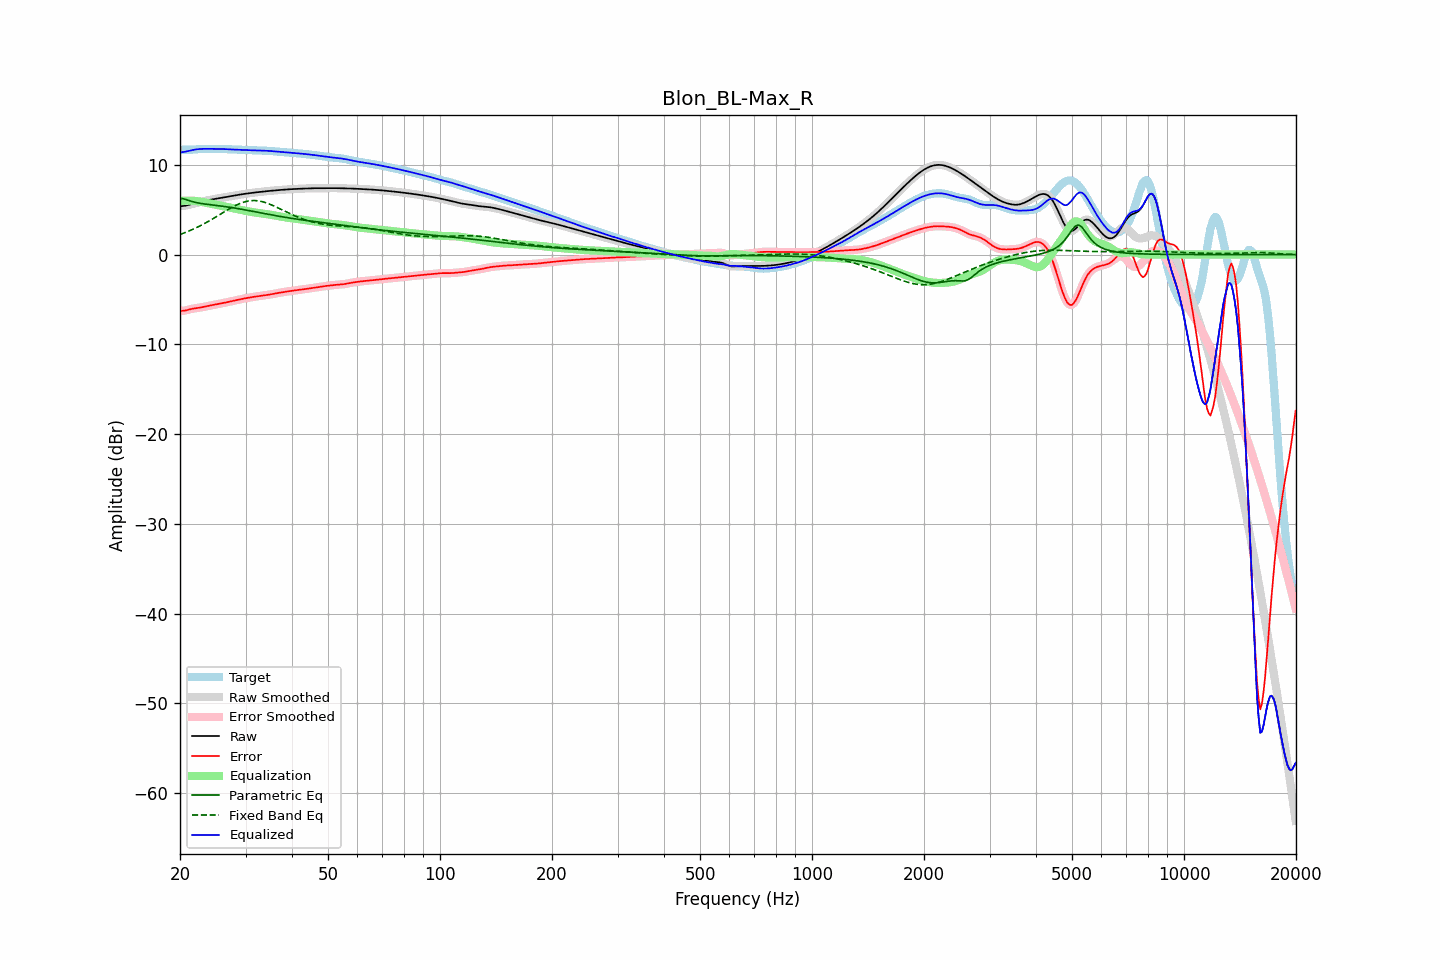

The data file committed next to this chart (first rows):
frequency, raw, error, smoothed, error_smoothed, equalization, parametric_eq, fixed_band_eq, equalized_raw, equalized_smoothed, target
20.00, 5.38, -6.27, 5.39, -6.27, 5.99, 6.24, 2.24, 11.37, 11.37, 11.66
20.20, 5.40, -6.27, 5.40, -6.27, 6.00, 6.23, 2.31, 11.40, 11.39, 11.67
20.40, 5.42, -6.26, 5.41, -6.26, 6.00, 6.23, 2.37, 11.42, 11.42, 11.68
20.61, 5.43, -6.25, 5.44, -6.24, 6.01, 6.17, 2.44, 11.44, 11.45, 11.68
20.81, 5.48, -6.20, 5.48, -6.20, 6.01, 6.12, 2.51, 11.49, 11.49, 11.68
21.02, 5.52, -6.15, 5.52, -6.16, 6.01, 6.06, 2.59, 11.53, 11.53, 11.68
21.23, 5.57, -6.10, 5.57, -6.11, 6.01, 5.99, 2.66, 11.58, 11.58, 11.67
21.44, 5.62, -6.06, 5.62, -6.06, 6.00, 5.94, 2.74, 11.62, 11.62, 11.68
21.66, 5.66, -6.03, 5.66, -6.03, 5.99, 5.88, 2.82, 11.66, 11.66, 11.69
21.87, 5.71, -6.00, 5.71, -6.00, 5.98, 5.84, 2.90, 11.69, 11.69, 11.70
22.09, 5.75, -5.97, 5.75, -5.97, 5.97, 5.79, 2.98, 11.72, 11.72, 11.72
22.31, 5.79, -5.95, 5.79, -5.95, 5.95, 5.76, 3.07, 11.74, 11.74, 11.74
22.54, 5.84, -5.92, 5.84, -5.92, 5.92, 5.72, 3.16, 11.76, 11.76, 11.76
22.76, 5.88, -5.89, 5.88, -5.89, 5.89, 5.70, 3.25, 11.77, 11.77, 11.77
22.99, 5.92, -5.86, 5.92, -5.86, 5.85, 5.67, 3.34, 11.78, 11.78, 11.78
23.22, 5.97, -5.82, 5.97, -5.82, 5.82, 5.64, 3.44, 11.78, 11.78, 11.78
23.45, 6.01, -5.78, 6.01, -5.78, 5.78, 5.62, 3.53, 11.78, 11.78, 11.78
23.69, 6.05, -5.74, 6.04, -5.74, 5.74, 5.60, 3.63, 11.79, 11.79, 11.78
23.92, 6.08, -5.70, 6.08, -5.70, 5.70, 5.57, 3.73, 11.79, 11.79, 11.78
24.16, 6.12, -5.66, 6.12, -5.66, 5.67, 5.55, 3.84, 11.78, 11.78, 11.78
24.40, 6.15, -5.63, 6.15, -5.63, 5.63, 5.53, 3.94, 11.78, 11.78, 11.78
24.65, 6.18, -5.60, 6.18, -5.60, 5.60, 5.51, 4.05, 11.78, 11.78, 11.78
24.89, 6.21, -5.57, 6.21, -5.57, 5.57, 5.49, 4.15, 11.78, 11.78, 11.78
25.14, 6.24, -5.54, 6.24, -5.54, 5.53, 5.47, 4.26, 11.77, 11.77, 11.78
25.39, 6.27, -5.51, 6.27, -5.50, 5.50, 5.44, 4.37, 11.77, 11.77, 11.78
25.65, 6.30, -5.47, 6.30, -5.47, 5.47, 5.42, 4.48, 11.77, 11.77, 11.77
25.91, 6.33, -5.43, 6.33, -5.43, 5.43, 5.40, 4.59, 11.76, 11.76, 11.77
26.16, 6.36, -5.39, 6.36, -5.39, 5.39, 5.37, 4.70, 11.76, 11.76, 11.76
26.43, 6.40, -5.35, 6.39, -5.35, 5.36, 5.35, 4.81, 11.75, 11.75, 11.75
26.69, 6.43, -5.32, 6.43, -5.32, 5.32, 5.32, 4.92, 11.74, 11.74, 11.74
26.96, 6.45, -5.28, 6.45, -5.28, 5.28, 5.30, 5.02, 11.73, 11.73, 11.73
27.23, 6.48, -5.24, 6.48, -5.24, 5.24, 5.27, 5.13, 11.72, 11.72, 11.72
27.50, 6.51, -5.20, 6.51, -5.20, 5.20, 5.24, 5.23, 11.71, 11.71, 11.72
27.77, 6.54, -5.16, 6.54, -5.16, 5.16, 5.21, 5.33, 11.71, 11.71, 11.71
28.05, 6.58, -5.12, 6.58, -5.12, 5.12, 5.18, 5.42, 11.70, 11.70, 11.70
28.33, 6.61, -5.08, 6.61, -5.08, 5.08, 5.15, 5.51, 11.69, 11.69, 11.69
28.62, 6.64, -5.04, 6.64, -5.04, 5.04, 5.12, 5.59, 11.68, 11.68, 11.68
28.90, 6.67, -5.00, 6.67, -5.00, 5.00, 5.09, 5.67, 11.68, 11.68, 11.67
29.19, 6.71, -4.96, 6.71, -4.96, 4.96, 5.06, 5.74, 11.67, 11.67, 11.66
29.48, 6.73, -4.92, 6.73, -4.92, 4.93, 5.03, 5.81, 11.66, 11.66, 11.66
29.78, 6.76, -4.89, 6.76, -4.89, 4.89, 5.00, 5.87, 11.65, 11.65, 11.65
30.08, 6.79, -4.86, 6.79, -4.86, 4.86, 4.96, 5.91, 11.64, 11.64, 11.64
30.38, 6.81, -4.83, 6.81, -4.82, 4.82, 4.93, 5.95, 11.64, 11.64, 11.64
30.68, 6.84, -4.79, 6.84, -4.79, 4.79, 4.90, 5.98, 11.63, 11.63, 11.63
30.99, 6.86, -4.77, 6.86, -4.77, 4.76, 4.86, 6.01, 11.62, 11.62, 11.62
31.30, 6.88, -4.74, 6.88, -4.74, 4.74, 4.83, 6.02, 11.62, 11.62, 11.62
31.61, 6.90, -4.71, 6.90, -4.71, 4.71, 4.80, 6.02, 11.61, 11.61, 11.61
31.93, 6.93, -4.68, 6.93, -4.68, 4.68, 4.76, 6.01, 11.61, 11.61, 11.61
32.24, 6.95, -4.66, 6.95, -4.66, 4.66, 4.73, 6.00, 11.60, 11.60, 11.60
32.57, 6.97, -4.63, 6.97, -4.63, 4.63, 4.69, 5.97, 11.60, 11.60, 11.60
32.89, 6.99, -4.61, 6.99, -4.61, 4.61, 4.66, 5.94, 11.60, 11.59, 11.60
33.22, 7.01, -4.58, 7.01, -4.58, 4.58, 4.62, 5.90, 11.59, 11.59, 11.59
33.55, 7.02, -4.56, 7.02, -4.56, 4.56, 4.59, 5.86, 11.58, 11.58, 11.58
33.89, 7.04, -4.53, 7.04, -4.53, 4.53, 4.56, 5.80, 11.58, 11.58, 11.58
34.23, 7.06, -4.51, 7.06, -4.51, 4.50, 4.52, 5.74, 11.57, 11.57, 11.57
34.57, 7.08, -4.48, 7.08, -4.48, 4.48, 4.49, 5.67, 11.56, 11.56, 11.56
34.92, 7.10, -4.45, 7.10, -4.45, 4.44, 4.45, 5.60, 11.54, 11.54, 11.55
35.27, 7.12, -4.41, 7.12, -4.41, 4.41, 4.42, 5.53, 11.53, 11.53, 11.53
35.62, 7.13, -4.38, 7.13, -4.38, 4.38, 4.39, 5.45, 11.51, 11.51, 11.51
35.97, 7.15, -4.35, 7.15, -4.35, 4.35, 4.35, 5.37, 11.50, 11.50, 11.50
... 635 more rows
